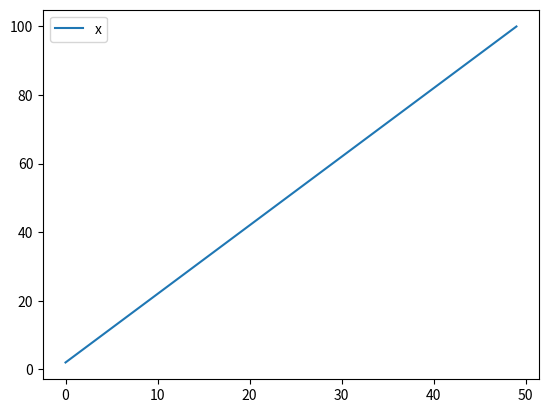

Write the Python code that produced this figure.
#!/usr/bin/python3
# -*- coding: utf-8 -*-
# Author:    xurongzhong#126.com wechat:pythontesting qq群:630011153
# CreateDate: 2018-04-02
# quick.py

import matplotlib.pyplot as plt
# 注意pylab已经不推荐使用，建议分别导入Matplotlib.pyplot和numpy

evens = list(range(2,102,2))
plt.plot(evens,label = 'x')
plt.legend()
# matplotlib2.0不推荐使用Gimp Drawing Kit (GDK)，默认不支持JPG、TIFF
# dot per inch (dpi). Slideshow 96 dpi+
plt.savefig('output.png',dpi=100)
# 要保存和show图片的情况下，show尽量在后面。
plt.show()
